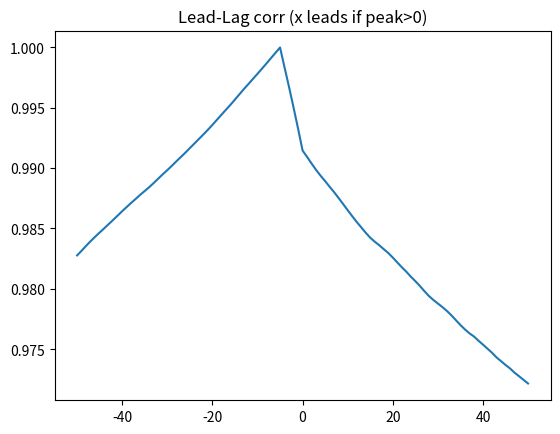
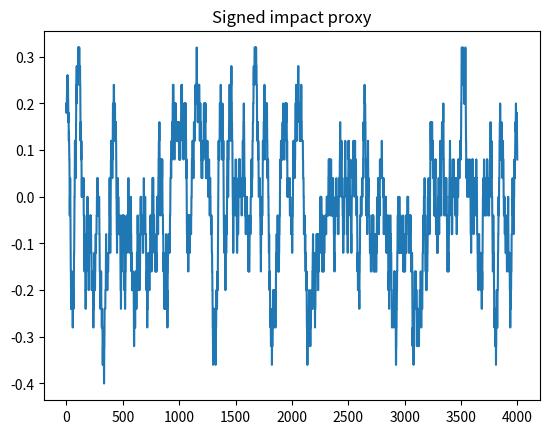

Reproduce these figures in Python, in order.
import numpy as np, matplotlib.pyplot as plt
np.random.seed(0)
T=4000
x=np.cumsum(np.random.randn(T)*0.2)
y=np.roll(x,5)+np.random.randn(T)*0.05


lags=range(-50,51)
cc=[]
for L in lags:
    if L>=0:
        cc.append(np.corrcoef(x[L:], y[:-L] if L>0 else y)[0,1])
    else:
        L=-L
        cc.append(np.corrcoef(x[:-L], y[L:])[0,1])
plt.figure(); plt.plot(list(lags), cc); plt.title('Lead-Lag corr (x leads if peak>0)'); plt.show()


r=np.sign(np.diff(x,prepend=x[0]))
impact=np.convolve(r, np.ones(50)/50, 'same')
plt.figure(); plt.plot(impact); plt.title('Signed impact proxy'); plt.show()


def max_corr(arr):
    lags=range(-20,21); best=-2; arg=0
    for L in lags:
        if L>=0:
            c=np.corrcoef(arr[L:], y[:-L] if L>0 else y)[0,1]
        else:
            LL=-L; c=np.corrcoef(arr[:-LL], y[LL:])[0,1]
        if c>best: best=c; arg=L
    return arg,best
print('best lag:', max_corr(x))
